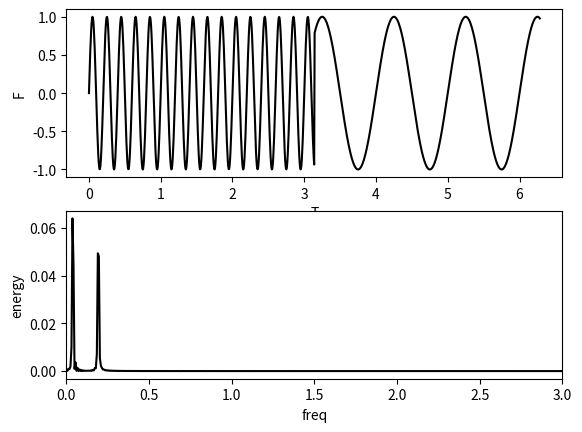

The script that saved this image:
import matplotlib.pyplot as plt
import numpy as np

N = 1024
Nwin = N/4  #Define Window Length(Non-zero value)
t = np.zeros(N)
f = np.zeros(N)


t = np.linspace(0, 2*np.pi, N);


for i in range(N):
	if(i >= N/2):
		f[i] = np.sin(2*np.pi*t[i])
	else:
		f[i] = np.sin(10*np.pi*t[i])

k = np.linspace(-(N/2), N/2-1, N);
freq = (k*2*np.pi)/N;

fhat = np.fft.fft(f)
fhatshift = np.fft.fftshift(fhat/N)
energy = (abs(fhatshift)**2); 



fig, (ax1, ax2)= plt.subplots(2)

ax1.plot(t, f, color='black')
ax1.set_xlabel('T')
ax1.set_ylabel('F')

ax2.plot(freq, energy, color='black')
ax2.set_xlabel('freq')
ax2.set_ylabel('energy')
plt.xlim(0, 3)


plt.show()